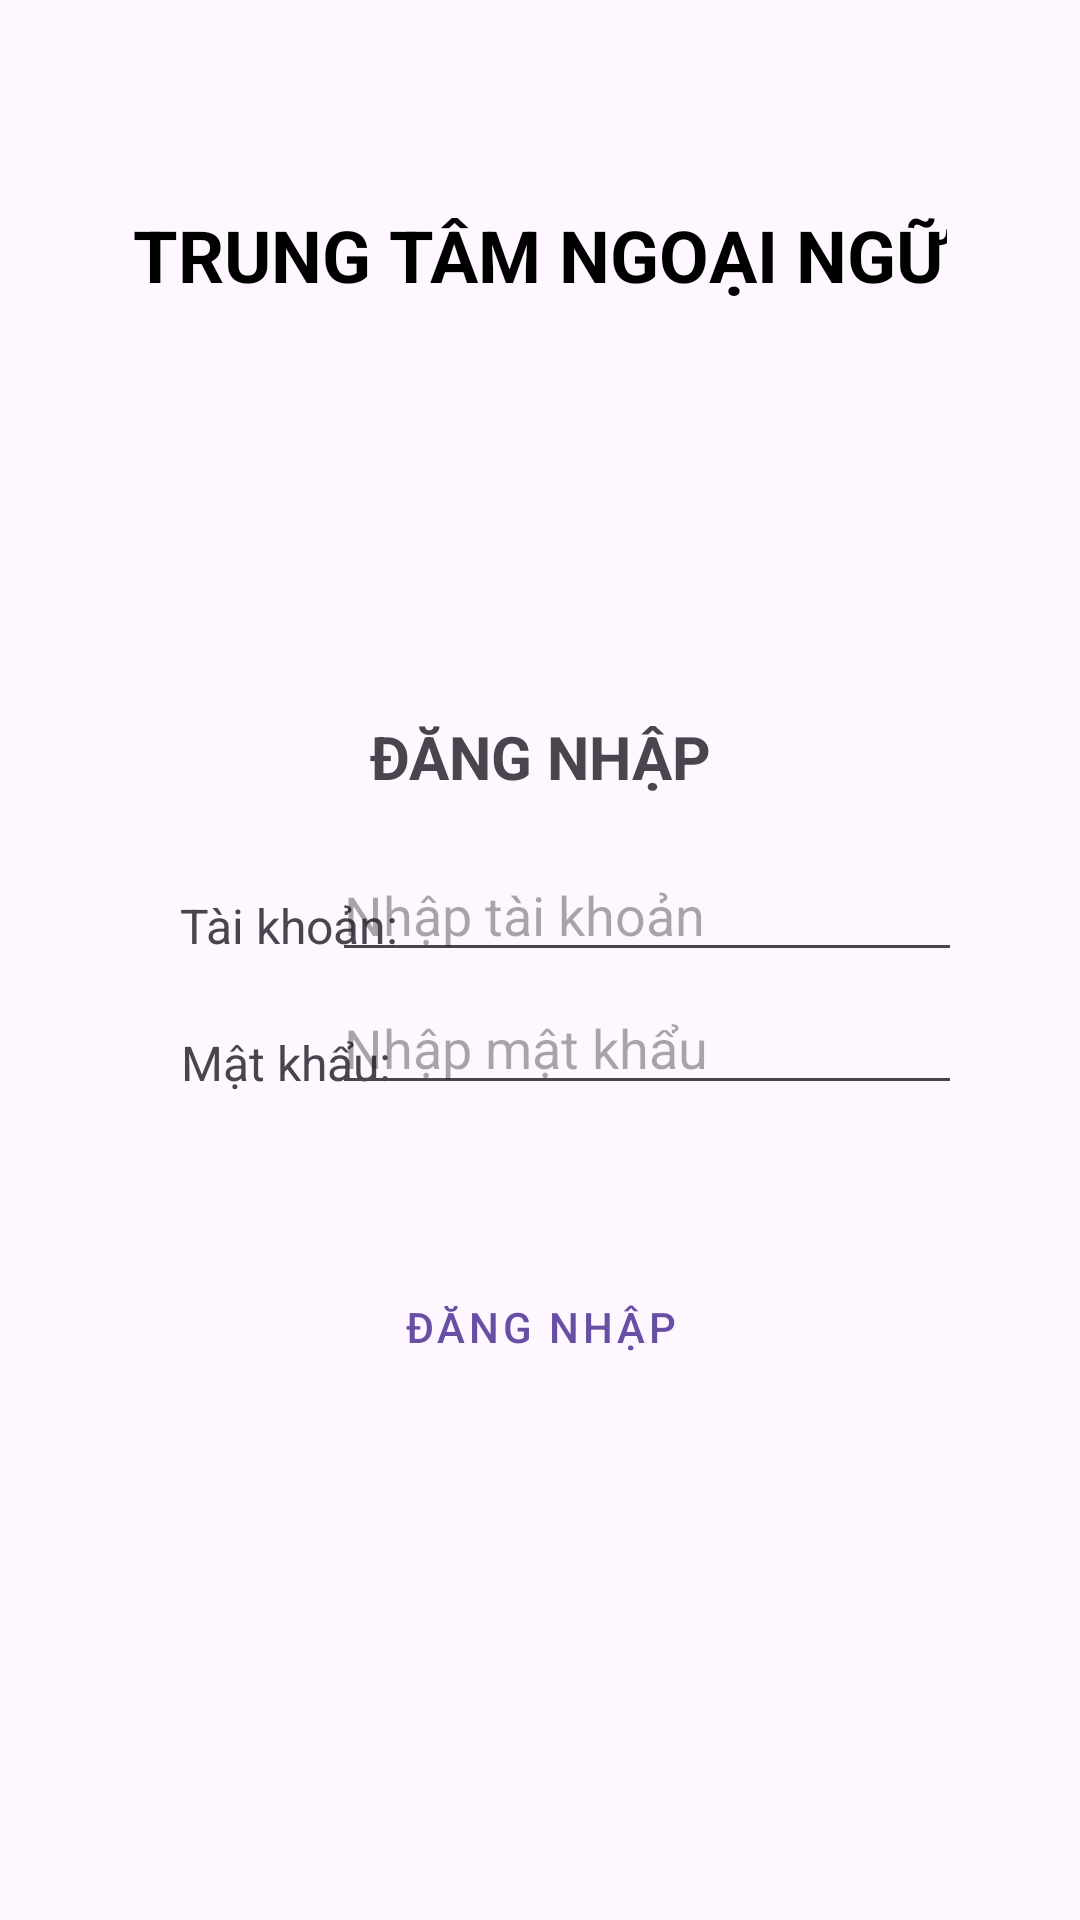

Android layout source for this screen:
<!-- AndroidManifest.xml: application theme Theme.LanguageCenter -->
<!-- res/layout/activity_main.xml -->
<?xml version="1.0" encoding="utf-8"?>
<androidx.constraintlayout.widget.ConstraintLayout xmlns:android="http://schemas.android.com/apk/res/android"
    xmlns:app="http://schemas.android.com/apk/res-auto"
    xmlns:tools="http://schemas.android.com/tools"
    android:id="@+id/main"
    android:layout_width="match_parent"
    android:layout_height="match_parent"
    android:padding="24dp"
    tools:context=".MainActivity">

    <TextView
        android:id="@+id/tvMainTitle"
        android:layout_width="wrap_content"
        android:layout_height="wrap_content"
        android:text="TRUNG TÂM NGOẠI NGỮ"
        android:textColor="#000000"
        android:textSize="24sp"
        android:textStyle="bold"
        app:layout_constraintBottom_toBottomOf="parent"
        app:layout_constraintEnd_toEndOf="parent"
        app:layout_constraintStart_toStartOf="parent"
        app:layout_constraintTop_toTopOf="parent"
        app:layout_constraintVertical_bias="0.08" />

    <ImageView
        android:id="@+id/imageViewLogo"
        android:layout_width="120dp"
        android:layout_height="120dp"
        app:layout_constraintBottom_toBottomOf="parent"
        app:layout_constraintEnd_toEndOf="parent"
        app:layout_constraintStart_toStartOf="parent"
        app:layout_constraintTop_toBottomOf="@+id/tvMainTitle"
        app:layout_constraintVertical_bias="0.03"
        app:srcCompat="@drawable/logo_ptit" />

    <TextView
        android:id="@+id/tvLoginHeader"
        android:layout_width="wrap_content"
        android:layout_height="wrap_content"
        android:text="ĐĂNG NHẬP"
        android:textSize="20sp"
        android:textStyle="bold"
        app:layout_constraintBottom_toBottomOf="parent"
        app:layout_constraintEnd_toEndOf="parent"
        app:layout_constraintStart_toStartOf="parent"
        app:layout_constraintTop_toTopOf="parent"
        app:layout_constraintVertical_bias="0.38" />

    <TextView
        android:id="@+id/textViewAccountLabel"
        android:layout_width="wrap_content"
        android:layout_height="wrap_content"
        android:text="Tài khoản:"
        android:textSize="16sp"
        app:layout_constraintBottom_toBottomOf="parent"
        app:layout_constraintEnd_toEndOf="parent"
        app:layout_constraintHorizontal_bias="0.15"
        app:layout_constraintStart_toStartOf="parent"
        app:layout_constraintTop_toTopOf="parent"
        app:layout_constraintVertical_bias="0.48" />

    <EditText
        android:id="@+id/editTextAccount"
        android:layout_width="210dp"
        android:layout_height="wrap_content"
        android:hint="Nhập tài khoản"
        android:inputType="text"
        app:layout_constraintBottom_toBottomOf="parent"
        app:layout_constraintEnd_toEndOf="parent"
        app:layout_constraintHorizontal_bias="0.85"
        app:layout_constraintStart_toStartOf="parent"
        app:layout_constraintTop_toTopOf="parent"
        app:layout_constraintVertical_bias="0.47" />

    <TextView
        android:id="@+id/textViewPassLabel"
        android:layout_width="wrap_content"
        android:layout_height="wrap_content"
        android:text="Mật khẩu:"
        android:textSize="16sp"
        app:layout_constraintBottom_toBottomOf="parent"
        app:layout_constraintEnd_toEndOf="parent"
        app:layout_constraintHorizontal_bias="0.15"
        app:layout_constraintStart_toStartOf="parent"
        app:layout_constraintTop_toTopOf="parent"
        app:layout_constraintVertical_bias="0.56" />

    <EditText
        android:id="@+id/editTextPassword"
        android:layout_width="210dp"
        android:layout_height="wrap_content"
        android:hint="Nhập mật khẩu"
        android:inputType="textPassword"
        app:layout_constraintBottom_toBottomOf="parent"
        app:layout_constraintEnd_toEndOf="parent"
        app:layout_constraintHorizontal_bias="0.85"
        app:layout_constraintStart_toStartOf="parent"
        app:layout_constraintTop_toTopOf="parent"
        app:layout_constraintVertical_bias="0.55" />

    <Button
        android:id="@+id/buttonLogin"
        style="@style/Widget.MaterialComponents.Button.OutlinedButton"
        android:layout_width="wrap_content"
        android:layout_height="wrap_content"
        android:text="Đăng nhập"
        app:icon="@drawable/ic_logout"
        app:iconGravity="textStart"
        app:layout_constraintBottom_toBottomOf="parent"
        app:layout_constraintEnd_toEndOf="parent"
        app:layout_constraintStart_toStartOf="parent"
        app:layout_constraintTop_toBottomOf="@+id/editTextPassword"
        app:layout_constraintVertical_bias="0.25" />

</androidx.constraintlayout.widget.ConstraintLayout>
<!-- resources referenced by this layout -->
<resources>
  <style name="Theme.LanguageCenter" parent="Base.Theme.LanguageCenter" />
  <style name="Base.Theme.LanguageCenter" parent="Theme.Material3.DayNight.NoActionBar">
          
          
      </style>
</resources>
